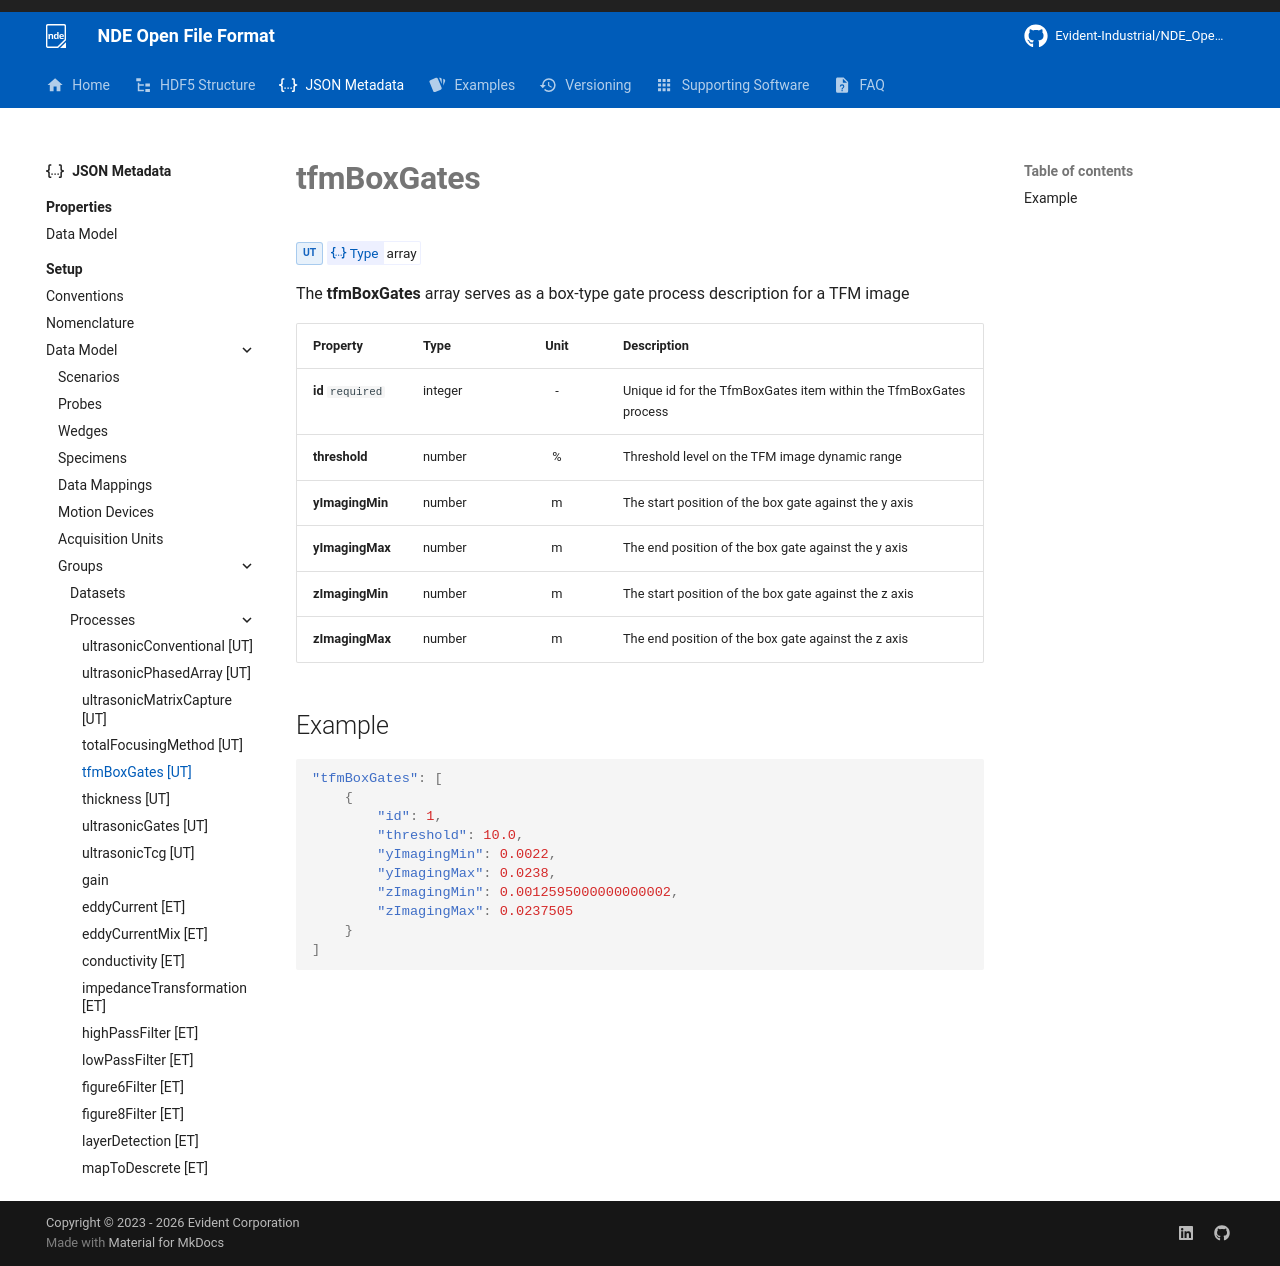

repository: Evident-Industrial/NDE_Open_File_Format · page: 4.3/json-metadata/setup/data-model/groups/processes/tfmBoxGates/index.html · generator: mkdocs

# **tfmBoxGates**
<span class="badge-ut">UT</span>
<!-- md:json_type array -->

The **tfmBoxGates** array serves as a box-type gate process description for a TFM image

| Property          | Type    | Unit | Description                                                       |
| :---------------- | :------ | :--: | :---------------------------------------------------------------- |
| **id** `required` | integer |  -   | Unique id for the TfmBoxGates item within the TfmBoxGates process |
| **threshold**     | number  |  %   | Threshold level on the TFM image dynamic range                    |
| **yImagingMin**   | number  |  m   | The start position of the box gate against the y axis             |
| **yImagingMax**   | number  |  m   | The end position of the box gate against the y axis               |
| **zImagingMin**   | number  |  m   | The start position of the box gate against the z axis             |
| **zImagingMax**   | number  |  m   | The end position of the box gate against the z axis               |

## Example

```json
"tfmBoxGates": [
    {
        "id": 1,
        "threshold": 10.0,
        "yImagingMin": 0.0022,
        "yImagingMax": 0.0238,
        "zImagingMin": 0.0012595000000000002,
        "zImagingMax": 0.0237505
    }
]
```
